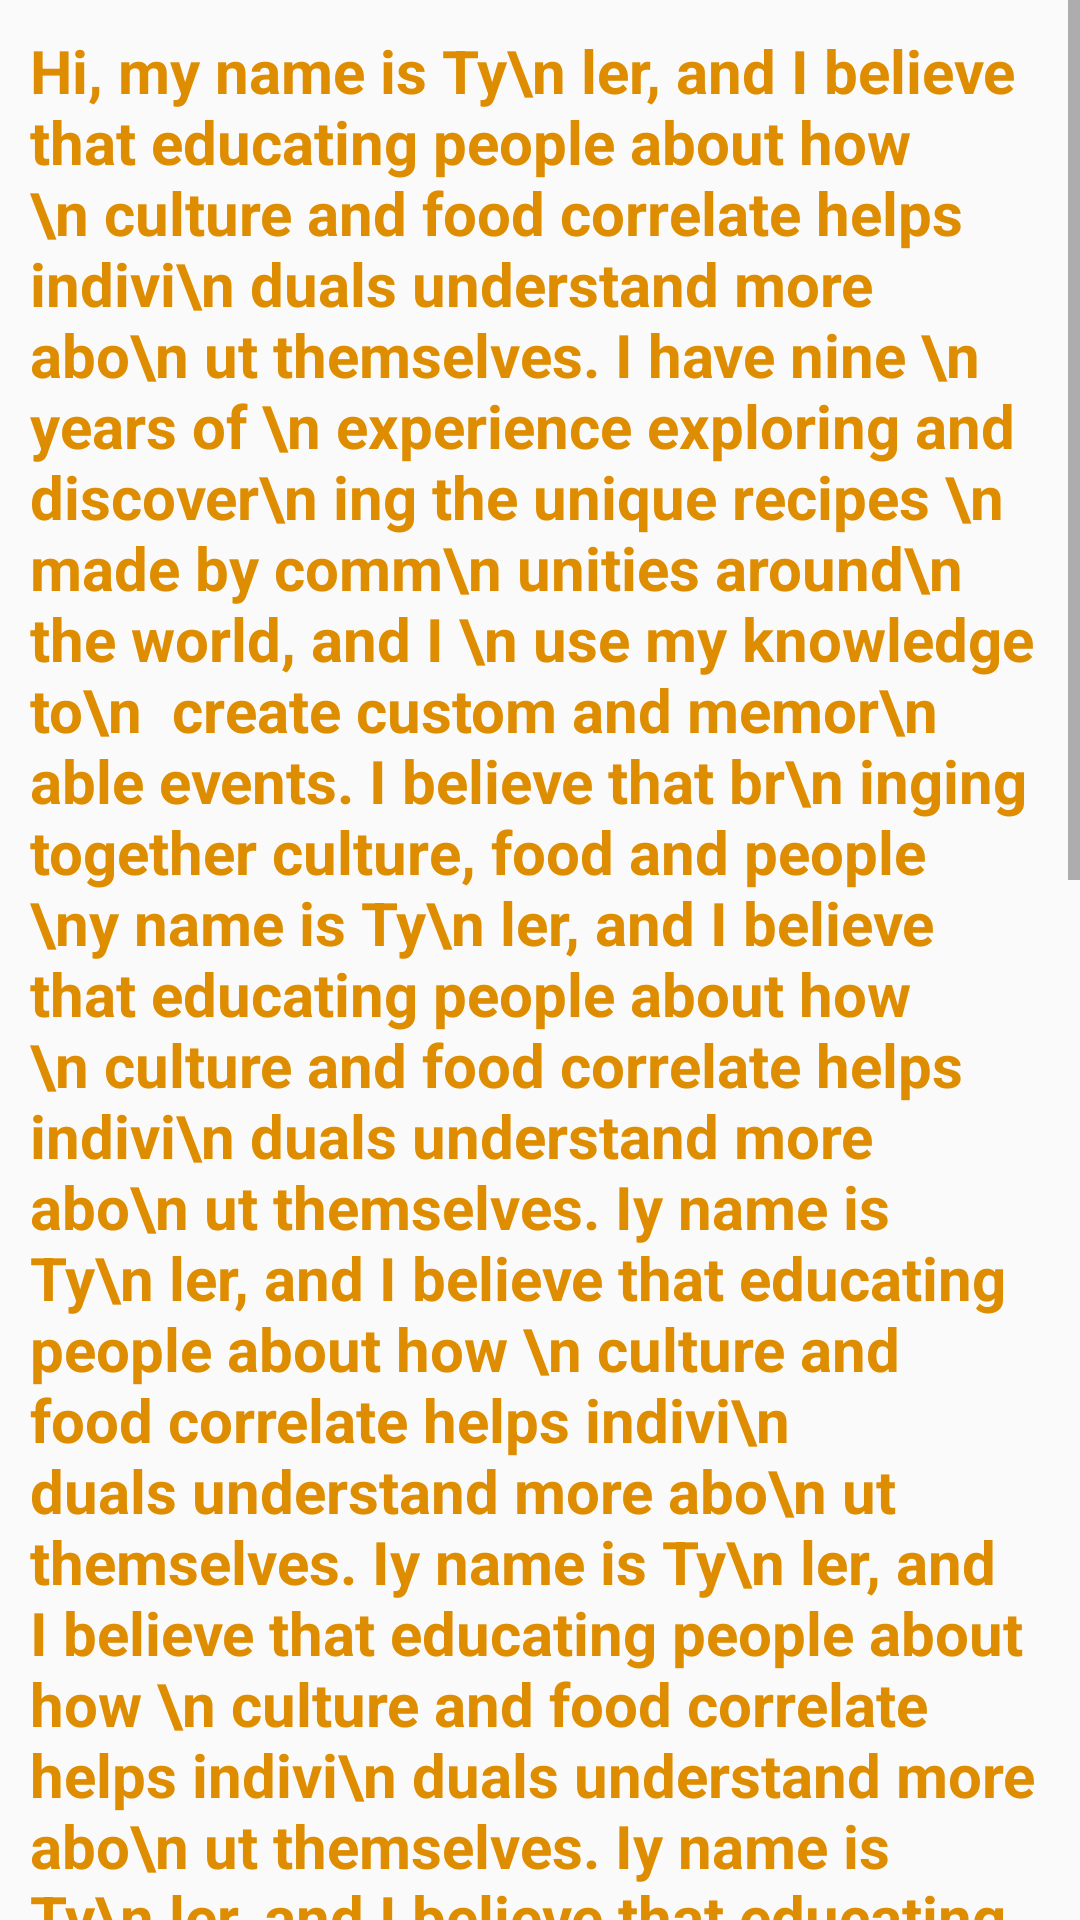

Reconstruct the res/layout file that produces this screen, plus the resources it refers to.
<!-- AndroidManifest.xml: application theme Theme.VedantsMessenger -->
<!-- res/layout/fragment_about_us.xml -->
<?xml version="1.0" encoding="utf-8"?>
<FrameLayout xmlns:android="http://schemas.android.com/apk/res/android"
    xmlns:tools="http://schemas.android.com/tools"
    android:layout_width="match_parent"
    android:layout_height="match_parent"
    tools:context=".About_us"
    >

    <ScrollView
        android:layout_width="match_parent"
        android:layout_height="match_parent"

        >
        <TextView
            android:paddingTop="20sp"
            android:padding="10sp"
            android:layout_width="match_parent"

            android:layout_height="match_parent"

            android:text="Hi, my name is Ty\n ler, and I believe that educating people about how \n culture and food correlate helps indivi\n duals understand more abo\n ut themselves. I have nine \n years of \n experience exploring and discover\n ing the unique recipes \n made by comm\n unities around\n  the world, and I \n use my knowledge to\n  create custom and memor\n able events. I believe that br\n inging together culture, food and people \ny name is Ty\n ler, and I believe that educating people about how \n culture and food correlate helps indivi\n duals understand more abo\n ut themselves. Iy name is Ty\n ler, and I believe that educating people about how \n culture and food correlate helps indivi\n duals understand more abo\n ut themselves. Iy name is Ty\n ler, and I believe that educating people about how \n culture and food correlate helps indivi\n duals understand more abo\n ut themselves. Iy name is Ty\n ler, and I believe that educating people about how \n culture and food correlate helps indivi\n duals understand more abo\n ut themselves. Iy name is Ty\n ler, and I believe that educating people about how \n culture and food correlate helps indivi\n duals understand more abo\n ut themselves. Iy name is Ty\n ler, and I believe that educating people about how \n culture and food correlate helps indivi\n duals understand more abo\n ut themselves. Iy name is Ty\n ler, and I believe that educating people about how \n culture and food correlate helps indivi\n duals understand more abo\n ut themselves. Iy name is Ty\n ler, and I believe that educating people about how \n culture and food correlate helps indivi\n duals understand more abo\n ut themselves. Iy name is Ty\n ler, and I believe that educating people about how \n culture and food correlate helps indivi\n duals understand more abo\n ut themselves. Iy name is Ty\n ler, and I believe that educating people about how \n culture and food correlate helps indivi\n duals understand more abo\n ut themselves. I"

            android:textSize="20dp"
            android:textColor="@color/mycolor9"
            android:textStyle="bold"
            />

    </ScrollView>

</FrameLayout>
<!-- resources referenced by this layout -->
<resources>
  <color name="mycolor9">#de8d00</color>
  <style name="Theme.VedantsMessenger" parent="Theme.AppCompat.Light.NoActionBar">
          
          <item name="colorPrimary">@color/purple_500</item>
          <item name="colorPrimaryDark">@color/purple_700</item>
          <item name="colorAccent">@color/teal_200</item>
          
  
  
      </style>
  <color name="purple_500">#FF6200EE</color>
  <color name="purple_700">#FF3700B3</color>
  <color name="teal_200">#FF03DAC5</color>
</resources>
